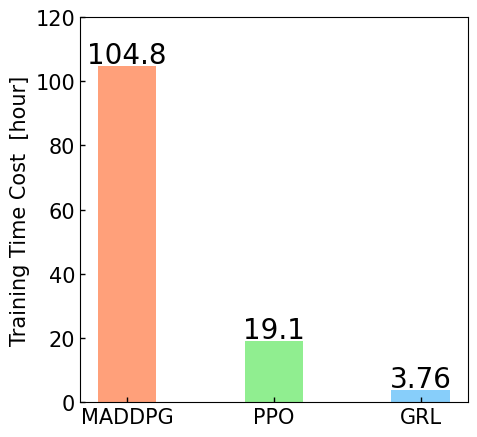

The matplotlib source for this figure:
import numpy as np
import matplotlib.pyplot as plt
from matplotlib import font_manager, ticker

# Graph setting
# 刻度在内，设置刻度字体大小
plt.figure(figsize=[5.0, 5.0])
plt.rcParams['xtick.direction'] = 'in'
plt.rcParams['ytick.direction'] = 'in'
plt.rcParams['font.sans-serif'] = ['Times New Roman']
plt.tick_params(labelsize=15, width=1)
plt.xticks(size=15)

algorithm = ['MADDPG', 'PPO', 'GRL'] # 对比算法名称
time_cost = [104.8, 19.1, 3.76]
color = ['lightsalmon','lightgreen','lightskyblue']

plt.bar(algorithm, time_cost, color = color,width=0.4)
plt.ylabel('Training Time Cost  [hour]', fontsize=15)

plt.ylim(0, 120)

for a, b, i in zip(algorithm, time_cost, range(len(algorithm))):
    plt.text(a,b+1, time_cost[i],ha='center',fontsize=20)

plt.savefig("training time cost.png", dpi=600)
plt.show()


class setfig():
    '''
       在绘图前对字体类型、字体大小、分辨率、线宽、输出格式进行设置.
       para colume = 1.半栏图片 7*6cm
                     2.双栏长图 14*6cm
       x轴刻度默认为整数
       手动保存时，默认输出格式为 pdf
       案例 Sample.1:
            fig=setfig(column=2)
            plt.semilogy(x, color='blue', linestyle='solid', label='信号1')
            plt.legend(loc='upper left')
            plt.xlabel('时间/t')
            plt.ylabel('幅度')
            plt.title('冲击声信号')
            fig.show()
    '''

    def __init__(self, column):

        self.column = column  # 设置栏数
        # 对尺寸和 dpi参数进行调整
        plt.rcParams['figure.dpi'] = 400

        # 字体调整
        plt.rcParams['font.sans-serif'] = ['simhei']  # 如果要显示中文字体,则在此处设为：simhei,Arial Unicode MS
        plt.rcParams['font.weight'] = 'light'
        plt.rcParams['axes.unicode_minus'] = False  # 坐标轴负号显示
        plt.rcParams['axes.titlesize'] = 8  # 标题字体大小
        plt.rcParams['axes.labelsize'] = 7  # 坐标轴标签字体大小
        plt.rcParams['xtick.labelsize'] = 7  # x轴刻度字体大小
        plt.rcParams['ytick.labelsize'] = 7  # y轴刻度字体大小
        plt.rcParams['legend.fontsize'] = 6

        # 线条调整
        plt.rcParams['axes.linewidth'] = 1

        # 刻度在内，设置刻度字体大小
        plt.rcParams['xtick.direction'] = 'in'
        plt.rcParams['ytick.direction'] = 'in'

        # 设置输出格式为PDF
        plt.rcParams['savefig.format'] = 'pdf'
        plt.rcParams['figure.autolayout'] = True

    @property
    def tickfont(self):
        plt.tight_layout()
        ax1 = plt.gca()  # 获取当前图像的坐标轴
        # 更改坐标轴字体，避免出现指数为负的情况
        tick_font = font_manager.FontProperties(family='it', size=7.0)
        ax1.xaxis.set_major_locator
        for labelx in ax1.get_xticklabels():
            labelx.set_fontproperties(tick_font)
        for labely in ax1.get_yticklabels():
            labely.set_fontproperties(tick_font)
        ax1.xaxis.set_major_locator(ticker.MaxNLocator(integer=True))  # x轴刻度设置为整数

    @property
    def Global_font(self):
        # 设置基本字体
        plt.rcParams['font.sans-serif'] = ['simhei']  # 如果要显示中文字体,则在此处设为：simhei,Arial Unicode MS
        plt.rcParams['font.weight'] = 'light'

    def show(self):
        # 改变字体
        self.Global_font
        self.tickfont
        # 改变图像大小
        cm_to_inc = 1 / 2.54  # 厘米和英寸的转换 1inc = 2.54cm
        gcf = plt.gcf()  # 获取当前图像
        if self.column == 1:
            gcf.set_size_inches(7 * cm_to_inc, 6 * cm_to_inc)
        else:
            gcf.set_size_inches(14 * cm_to_inc, 6 * cm_to_inc)

        plt.show()


